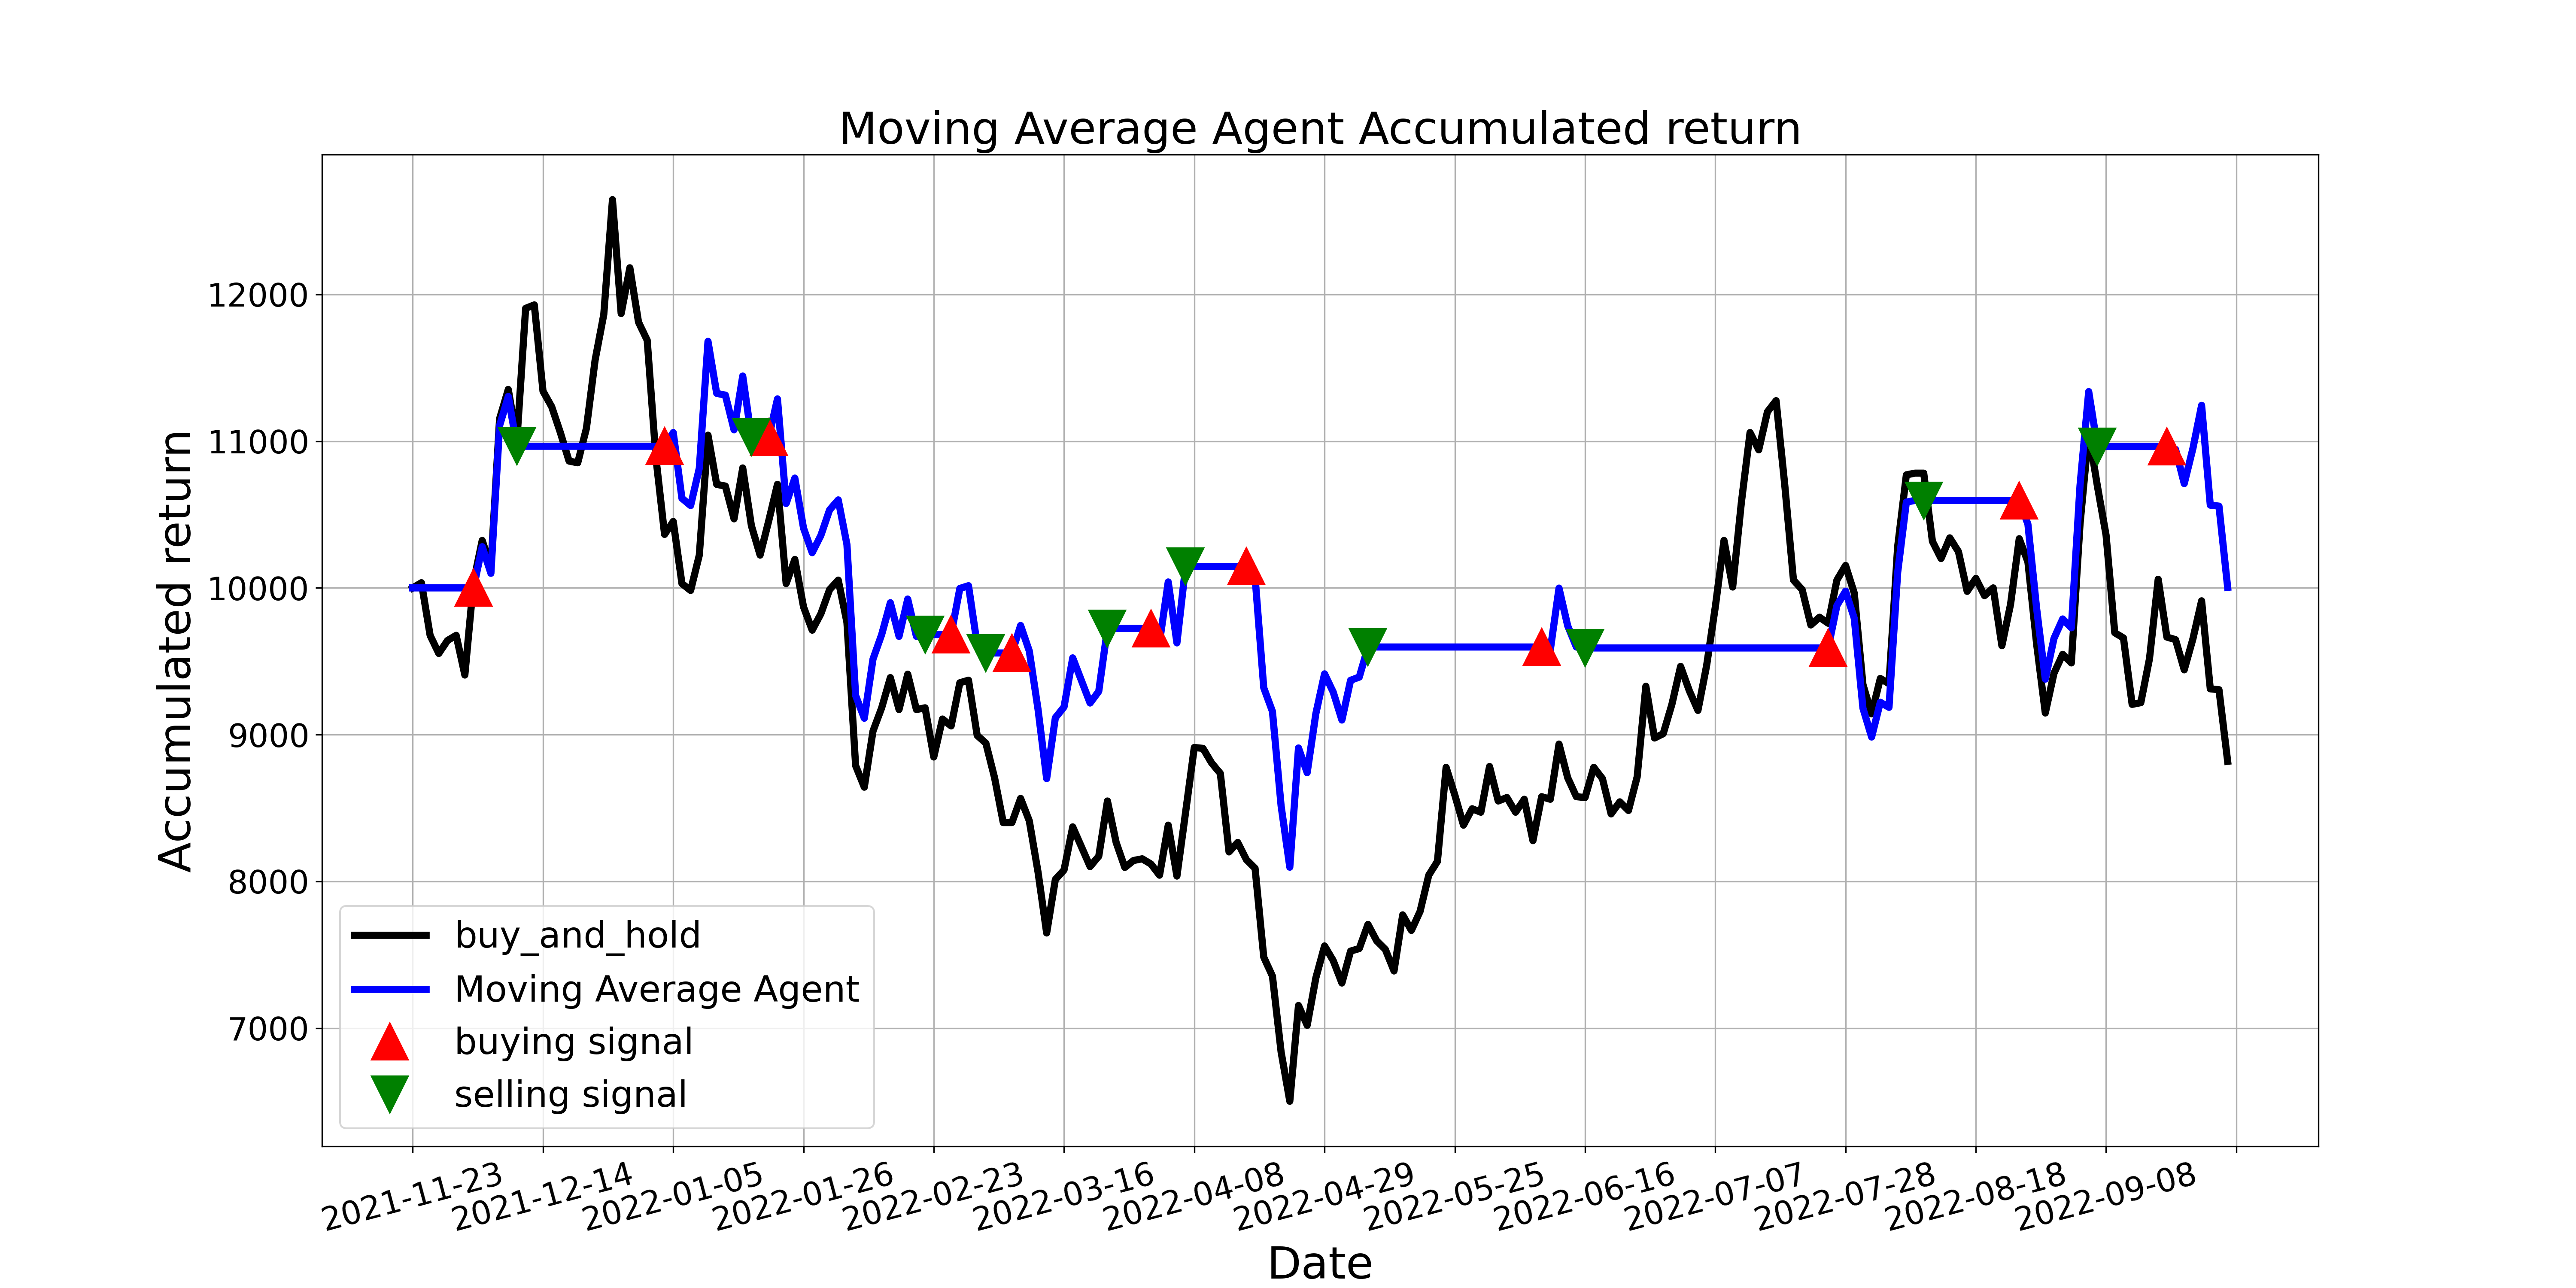

Source data for this figure (header and first rows):
, tradeDate, B&H, action, operation, return
0, 2021-11-23, 10000, , 0, 10000
1, 2021-11-24, 10035, 0.0, 0, 10000
2, 2021-11-25, 9677, 0.0, 0, 10000
3, 2021-11-26, 9553, 0.0, 0, 10000
4, 2021-11-29, 9641, 0.0, 0, 10000
5, 2021-11-30, 9677, 0.0, 0, 10000
6, 2021-12-01, 9406, 0.0, 0, 10000
7, 2021-12-02, 10041, 1.0, 1, 10000
8, 2021-12-03, 10323, 0.0, 0, 10281
9, 2021-12-06, 10141, 0.0, 0, 10099
10, 2021-12-07, 11152, 0.0, 0, 11106
11, 2021-12-08, 11352, 0.0, 0, 11305
12, 2021-12-09, 11011, 2.0, 2, 10965
13, 2021-12-10, 11905, 0.0, 0, 10965
14, 2021-12-13, 11929, 0.0, 0, 10965
15, 2021-12-14, 11341, 0.0, 0, 10965
16, 2021-12-15, 11235, 0.0, 0, 10965
17, 2021-12-16, 11058, 0.0, 0, 10965
18, 2021-12-17, 10864, 0.0, 0, 10965
19, 2021-12-20, 10853, 0.0, 0, 10965
20, 2021-12-21, 11088, 0.0, 0, 10965
21, 2021-12-22, 11552, 0.0, 0, 10965
22, 2021-12-23, 11864, 0.0, 0, 10965
23, 2021-12-24, 12646, 0.0, 0, 10965
24, 2021-12-27, 11870, 0.0, 0, 10965
25, 2021-12-28, 12181, 0.0, 0, 10965
26, 2021-12-29, 11811, 0.0, 0, 10965
27, 2021-12-30, 11688, 0.0, 0, 10965
28, 2021-12-31, 10888, 0.0, 0, 10965
29, 2022-01-04, 10365, 1.0, 1, 10965
30, 2022-01-05, 10453, 0.0, 0, 11059
31, 2022-01-06, 10029, 0.0, 0, 10611
32, 2022-01-07, 9982, 0.0, 0, 10561
33, 2022-01-10, 10223, 0.0, 0, 10816
34, 2022-01-11, 11041, 0.0, 0, 11681
35, 2022-01-12, 10706, 0.0, 0, 11326
36, 2022-01-13, 10694, 0.0, 0, 11314
37, 2022-01-14, 10470, 0.0, 0, 11077
38, 2022-01-17, 10817, 0.0, 0, 11444
39, 2022-01-18, 10423, 2.0, 2, 11027
40, 2022-01-19, 10223, 0.0, 0, 11027
41, 2022-01-20, 10459, 1.0, 1, 11027
42, 2022-01-21, 10706, 0.0, 0, 11288
43, 2022-01-24, 10029, 0.0, 0, 10575
44, 2022-01-25, 10194, 0.0, 0, 10748
45, 2022-01-26, 9871, 0.0, 0, 10407
46, 2022-01-27, 9712, 0.0, 0, 10240
47, 2022-01-28, 9824, 0.0, 0, 10358
48, 2022-02-07, 9988, 0.0, 0, 10531
49, 2022-02-08, 10053, 0.0, 0, 10600
50, 2022-02-09, 9765, 0.0, 0, 10296
51, 2022-02-10, 8789, 0.0, 0, 9267
52, 2022-02-11, 8642, 0.0, 0, 9112
53, 2022-02-14, 9024, 0.0, 0, 9515
54, 2022-02-15, 9183, 0.0, 0, 9682
55, 2022-02-16, 9388, 0.0, 0, 9899
56, 2022-02-17, 9171, 0.0, 0, 9670
57, 2022-02-18, 9412, 0.0, 0, 9924
58, 2022-02-21, 9171, 0.0, 0, 9670
59, 2022-02-22, 9183, 2.0, 2, 9682
... 150 more rows
